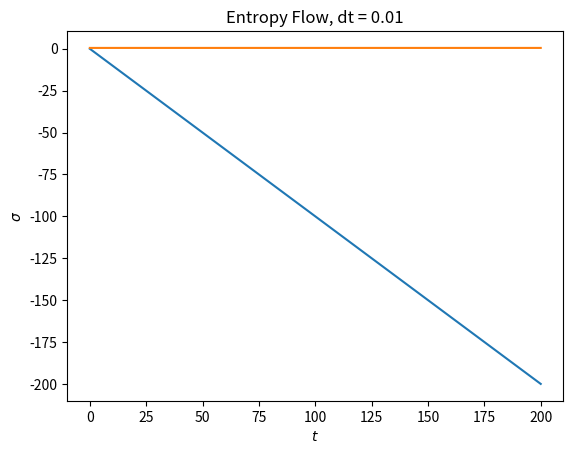

Write the Python code that produced this figure.
import numpy as np
import matplotlib.pyplot as plt
from scipy.linalg import expm, sinm, cosm
import sys


# propogate forward in time
def propagate_forward(t, dt, state, down_jumps, up_jumps):
    
    random_one = np.random.uniform(0,1)
    
    state_1 = (I - j*H_eff*dt).dot(state) # phi(t+dt)
    dp = 1 - inner(state_1) # prob to jump

    # no jump
    if(random_one >= dp):
        no_jump_prefactor = (I-j*dt*H_eff)/(np.sqrt(1-dp))
        new_state = no_jump_prefactor.dot(state)
        
    # jump
    elif(random_one < dp):
        
        random_two = np.random.uniform(0, 1)
        
        dp_plus = (state.conj().T).dot(sigma_plus.dot(sigma_minus.dot(state)))
        dp_minus = (state.conj().T).dot(sigma_minus.dot(sigma_plus.dot(state)))
        
        dp_plus_normalised = dp_plus / (dp_plus + dp_minus)
        dp_minus_normalised = dp_minus / (dp_plus + dp_minus)
        
        # jump up
        if(random_two >= dp_plus_normalised):
            jump_up_prefactor = sigma_plus/np.sqrt(dp_minus/dt)
            new_state = jump_up_prefactor.dot(state)
            up_jumps += 1
            
        # jump down
        else:
            jump_down_prefactor = sigma_minus/np.sqrt(dp_plus/dt)
            new_state = jump_down_prefactor.dot(state)
            down_jumps += 1

    return(new_state, t+dt, down_jumps, up_jumps)

# calculate outer product
def outer(state1, state2):
  return(state1.dot(state2.conj().T))

# calculate inner product
def inner(state):
  return((state.conj().T).dot(state))

# calculate trace of a 2d array
def trace(matrix):
    
    trace = 0
    
    for i in range(len(matrix)):
        for j in range(len(matrix[0])):
                if(i == j):
                    trace += matrix[i][j]
                    
    return trace
    

def single_MC(initial_state, t):
    
    record_states = []  # blank array to record states
    record_time = []  # blank array to record time
    
    # record initial values
    record_states.append(initial_state)
    record_time.append(t)
    
    state = initial_state
    
    # initialise jump counts to 0
    up_jumps= 0
    down_jumps = 0
    
    # record jump counts at each step
    record_up_jumps = []
    record_down_jumps = []
    
    # append initial jump counts
    record_up_jumps.append(up_jumps)
    record_down_jumps.append(down_jumps)
    
    # propgate forward in time
    for i in range(int(tmax/dt)):
      
        # get new state and time
        (state, t, down_jumps, up_jumps) = propagate_forward(t, dt, state, down_jumps, up_jumps)
        
        # record jumps
        record_up_jumps.append(up_jumps)
        record_down_jumps.append(down_jumps)
                
        # normalise the states
        normalised_state = (1/np.linalg.norm(state))*state
    
        # record states
        record_states.append(normalised_state)
        record_time.append(t)
        
        # set the state to the normalised state
        state = normalised_state
    
    reduced_density_op_matrices = []  # blank array to store density ops at each step
    
    # calculate the density ops at each step
    for i in range(len(record_states)):
        reduced_density_op_matrices.append(outer(record_states[i], record_states[i]))
        
    population = []  # blank array to store population numbers
    
    # extract the population
    for i in range(len(reduced_density_op_matrices)):
        population.append((reduced_density_op_matrices[i])[0][0])
    
    population = np.real(np.delete(population, 0))

    # calculate von neumann entropy
    S = []  
    for i in range(1, len(reduced_density_op_matrices)):
        
        if(record_states[i].all() == minus.all() or record_states[i].all() == plus.all()):
            s2 = 0
        else:
            s2 = -trace(reduced_density_op_matrices[i].dot(np.log(reduced_density_op_matrices[i])))
            
        if(record_states[i-1].all() == minus.all() or record_states[i-1].all() == plus.all()):
            s1 = 0
        else:
            s1 = -trace(reduced_density_op_matrices[i-1].dot(np.log(reduced_density_op_matrices[i-1])))    
            
        t2 = record_time[i]
        t1 = record_time[i-1]
        
        S.append((s2-s1)/(t2-t1))   
                     
    # calculate entropy flux
    J = []
    for i in range(1, len(record_down_jumps)):
        J.append((little_omega/T)*((record_up_jumps[i] - record_down_jumps[i]) - 
                 (record_up_jumps[i - 1] - record_down_jumps[i - 1]))/record_time[i] - record_time[i - 1])
        
    # calculate total entropy flow
    sigma = []
    for i in range(len(S)):
        sigma.append(S[i] + J[i])
        
    # remove the oth time element
    record_time = np.delete(record_time, 0)
    
    return(population, np.real(sigma), record_time)
    

j = 1j  # imaginary unit

delta = 1  
epsilon = 0  # Detuning
gamma = delta / 6
little_omega = 1.602e-19
eta = np.sqrt(epsilon**2+delta**2)
k = 1.381e-23
T = 8000
alpha = 1/(12*np.pi)

if(epsilon != 0):
    theta = np.arctan(delta/epsilon)
else:
    theta = np.pi/2

cos= epsilon/eta
sin = epsilon/eta

# states in z basis
old_e = np.array([[1],[0]])
old_g = np.array([[0],[1]])

#states in +/- basis
plus = np.sin(theta/2)*old_g+np.cos(theta/2)*old_e
minus = np.cos(theta/2)*old_g-np.sin(theta/2)*old_e

# bosonic occupation number
N = 1/(np.exp(little_omega/(k*T)) - 1)

# Pauli matricies
sigma_plus = outer(plus, minus)
sigma_minus = outer(minus, plus)
sigma_x = outer(plus, minus) + outer(minus, plus)
sigma_y = np.array([[0, -j], [-j, 0]])
sigma_z = outer(plus, plus) - outer(minus, minus)
I = np.array([[1,0], [0,1]])

dt = 0.01  # stepsize
t = 0  # end time 
tmax = 200  # start time

# Hamiltonian
H_sys = (epsilon/2)*sigma_z + (delta/2)*sigma_x
H_eff = H_sys - j*gamma*N*sigma_minus.dot(sigma_plus) - j*gamma*(1 + N)*sigma_plus.dot(sigma_minus)

initial_state = minus # set the initial states initial state

# Do the MC for a single tragetory
plt.figure()
(population, entropy_flow, time) = single_MC(initial_state, t)

plt.plot(time, entropy_flow)
plt.plot(time, population)
plt.title('Entropy Flow, dt = %s' %dt)
plt.xlabel('$t$')
plt.ylabel('$\sigma$')
plt.show()